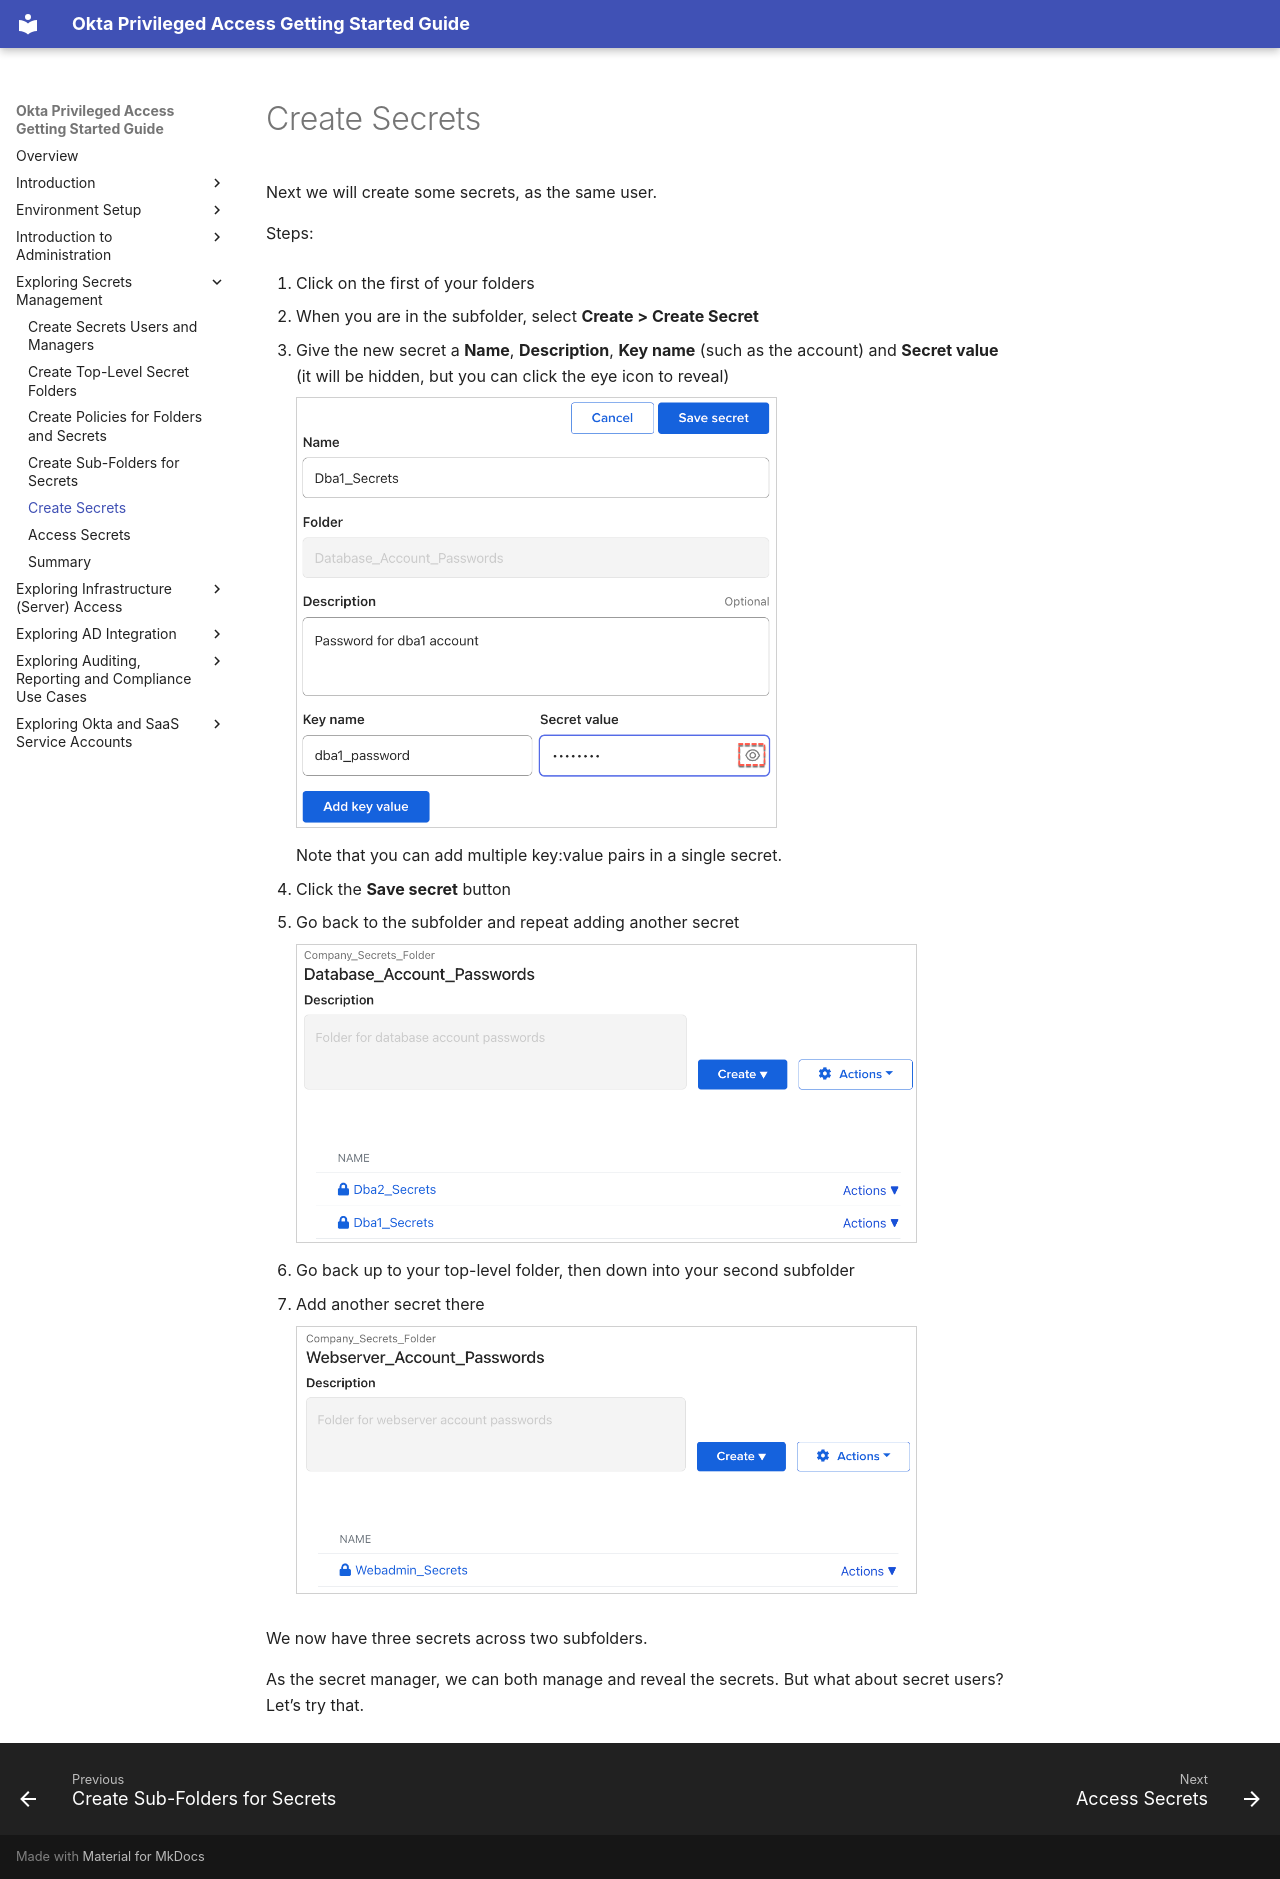

repository: davidaedwards64/opa-getting-started-guide-site · page: 04-exploring-secrets-management/05-create-secrets.html · generator: mkdocs

# Create Secrets

Next we will create some secrets, as the same user.

Steps:

1.  Click on the first of your folders

2.  When you are in the subfolder, select **Create &gt; Create Secret**

3.  Give the new secret a **Name**, **Description**, **Key name** (such
    as the account) and **Secret value** (it will be hidden, but you can
    click the eye icon to reveal)

    <img src="../media/image170.png"
    style="width:5.01458in;height:4.48477in" />

    Note that you can add multiple key:value pairs in a single secret.

4.  Click the **Save secret** button

5.  Go back to the subfolder and repeat adding another secret

    <img src="../media/image206.png"
    style="width:6.47292in;height:3.11124in" />

6.  Go back up to your top-level folder, then down into your second
    subfolder

7.  Add another secret there

    <img src="../media/image57.png"
    style="width:6.46458in;height:2.7994in" />

We now have three secrets across two subfolders.

As the secret manager, we can both manage and reveal the secrets. But
what about secret users? Let’s try that.
